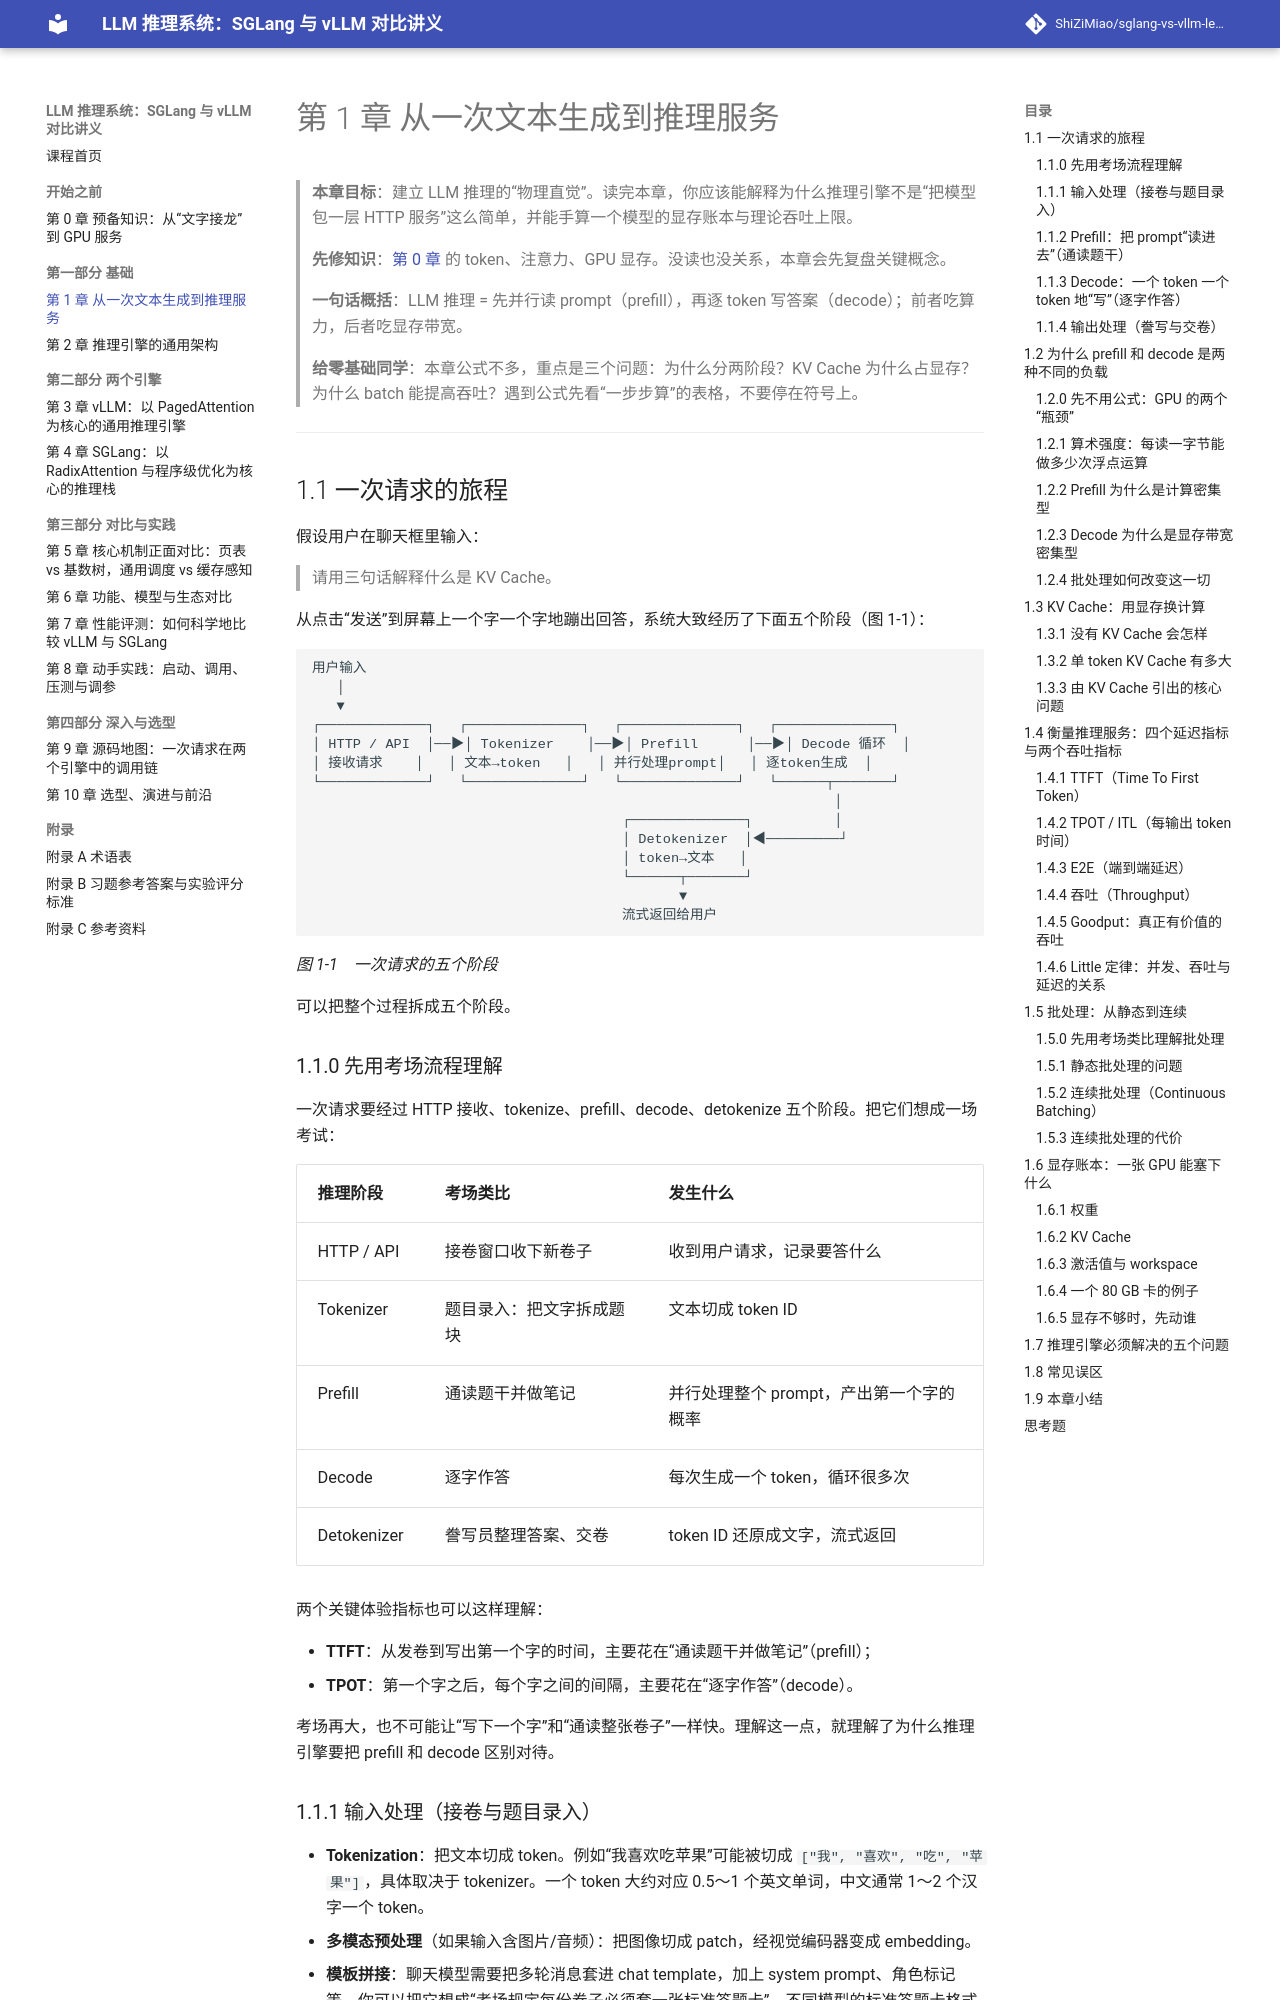

repository: ShiZiMiao/sglang-vs-vllm-lecture · page: 01-foundations/index.html · generator: mkdocs

# 第 1 章 从一次文本生成到推理服务

> **本章目标**：建立 LLM 推理的“物理直觉”。读完本章，你应该能解释为什么推理引擎不是“把模型包一层 HTTP 服务”这么简单，并能手算一个模型的显存账本与理论吞吐上限。
>
> **先修知识**：[第 0 章](00-prerequisites.md) 的 token、注意力、GPU 显存。没读也没关系，本章会先复盘关键概念。
>
> **一句话概括**：LLM 推理 = 先并行读 prompt（prefill），再逐 token 写答案（decode）；前者吃算力，后者吃显存带宽。
>
> **给零基础同学**：本章公式不多，重点是三个问题：为什么分两阶段？KV Cache 为什么占显存？为什么 batch 能提高吞吐？遇到公式先看“一步步算”的表格，不要停在符号上。

---

## 1.1 一次请求的旅程

假设用户在聊天框里输入：

> 请用三句话解释什么是 KV Cache。

从点击“发送”到屏幕上一个字一个字地蹦出回答，系统大致经历了下面五个阶段（图 1-1）：

```text
用户输入
   │
   ▼
┌─────────────┐   ┌──────────────┐   ┌──────────────┐   ┌──────────────┐
│ HTTP / API  │──▶│ Tokenizer    │──▶│ Prefill      │──▶│ Decode 循环  │
│ 接收请求    │   │ 文本→token   │   │ 并行处理prompt│   │ 逐token生成  │
└─────────────┘   └──────────────┘   └──────────────┘   └──────┬───────┘
                                                                │
                                      ┌──────────────┐          │
                                      │ Detokenizer  │◀─────────┘
                                      │ token→文本   │
                                      └──────┬───────┘
                                             ▼
                                      流式返回给用户
```

*图 1-1　一次请求的五个阶段*

可以把整个过程拆成五个阶段。

### 1.1.0 先用考场流程理解

一次请求要经过 HTTP 接收、tokenize、prefill、decode、detokenize 五个阶段。把它们想成一场考试：

| 推理阶段 | 考场类比 | 发生什么 |
|---|---|---|
| HTTP / API | 接卷窗口收下新卷子 | 收到用户请求，记录要答什么 |
| Tokenizer | 题目录入：把文字拆成题块 | 文本切成 token ID |
| Prefill | 通读题干并做笔记 | 并行处理整个 prompt，产出第一个字的概率 |
| Decode | 逐字作答 | 每次生成一个 token，循环很多次 |
| Detokenizer | 誊写员整理答案、交卷 | token ID 还原成文字，流式返回 |

两个关键体验指标也可以这样理解：

- **TTFT**：从发卷到写出第一个字的时间，主要花在“通读题干并做笔记”（prefill）；
- **TPOT**：第一个字之后，每个字之间的间隔，主要花在“逐字作答”（decode）。

考场再大，也不可能让“写下一个字”和“通读整张卷子”一样快。理解这一点，就理解了为什么推理引擎要把 prefill 和 decode 区别对待。
